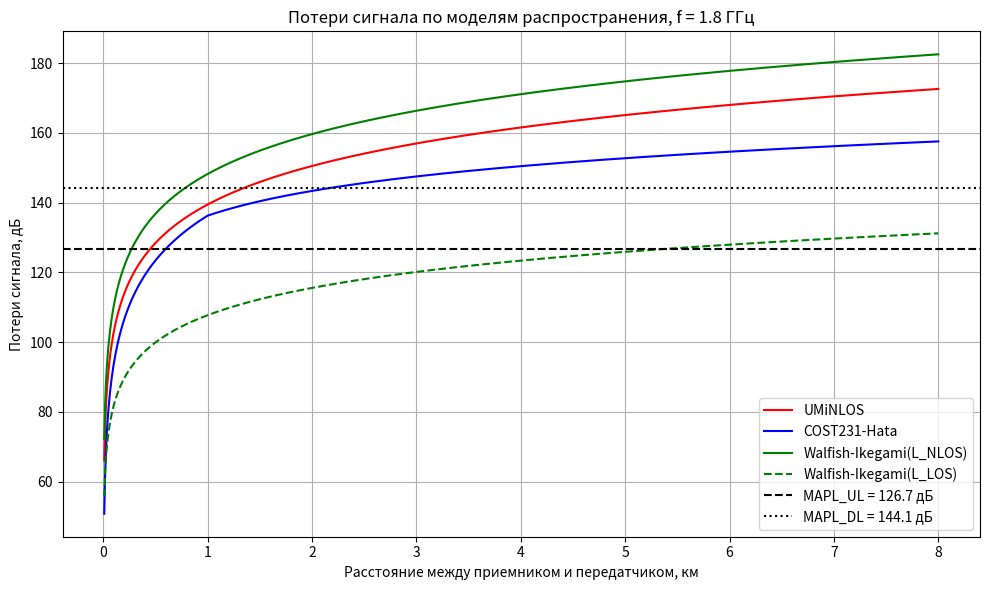

Recreate this plot in Python.
import numpy as np
import matplotlib.pyplot as plt

P_BS = 46
P_UE = 24
G_BS = 21
PenM = 15
IM = 1
MIMO = 3
Feeder = 2 + 0.4 + 0.5
f_MHz = 1800
f_GHz = 1.8
BW_UL = 10e6
BW_DL = 20e6
NF_BS = 2.4
NF_UE = 6
SINR_UL = 4
SINR_DL = 2
S_macro = 100
S_micro = 4
k_sect = 1.95

hBS = 30
hms = 1.5
dh = 25
w = 20
b = 40
phi = 45

Thermal_UL = -174 + 10 * np.log10(BW_UL)
RxSens_BS = NF_BS + Thermal_UL + SINR_UL
MAPL_UL = P_UE - Feeder + G_BS + MIMO - IM - PenM - RxSens_BS
print(f'1) UL: RxSens_BS = {RxSens_BS:.2f} дБм, MAPL_UL = {MAPL_UL:.2f} дБ')

Thermal_DL = -174 + 10 * np.log10(BW_DL)
RxSens_UE = NF_UE + Thermal_DL + SINR_DL
MAPL_DL = P_BS - Feeder + G_BS + MIMO - IM - PenM - RxSens_UE
print(f'2) DL: RxSens_UE = {RxSens_UE:.2f} дБм, MAPL_DL = {MAPL_DL:.2f} дБ')

def UMi(d):
    return 26 * np.log10(f_GHz) + 22.7 + 36.7 * np.log10(d * 1000)

A = 46.3
B = 33.9
a_hms = 3.2 * (np.log10(11.75 * hms))**2 - 4.97

def s(d):
    return np.where(d >= 1,
                    44.9 - 6.55 * np.log10(f_MHz),
                    (47.88 + 13.9 * np.log10(f_MHz) - 13.9 * np.log10(hBS)) / np.log10(50))

def Hata(d):
    return A + B * np.log10(f_MHz) - 13.82 * np.log10(hBS) - a_hms + s(d) * np.log10(d)

def L0(d):
    return 32.44 + 20 * np.log10(f_MHz) + 20 * np.log10(d)

if phi < 35:
    angle = -10 + 0.354 * phi
elif phi < 55:
    angle = 2.5 + 0.075 * phi
else:
    angle = 4.0 - 0.114 * phi

L2 = -16.9 - 10 * np.log10(w) + 10 * np.log10(f_MHz) + 20 * np.log10(dh - hms) + angle
L11 = -18 * np.log10(1 + hBS - dh)
ka = 54
kd = 18
kf = -4 + 0.7 * (f_MHz / 925 - 1)

def L1(d):
    return L11 + ka + kd * np.log10(d) + kf * np.log10(f_MHz) - 9 * np.log10(b)

def WI1(d):
    return L0(d) + np.maximum(L1(d) + L2, 0)

def WI2(d):
    return 42.6 + 20*np.log10(f_MHz) + 26*np.log10(d)

d = np.linspace(0.01, 8, 1000)

plt.figure(figsize=(10, 6))
plt.plot(d, UMi(d), 'r', linewidth=1.5, label='UMiNLOS')
plt.plot(d, Hata(d), 'b', linewidth=1.5, label='COST231-Hata')
plt.plot(d, WI1(d), 'g', linewidth=1.5, label='Walfish-Ikegami(L_NLOS)')
plt.plot(d, WI2(d), 'g--', linewidth=1.5, label='Walfish-Ikegami(L_LOS)')
plt.axhline(y=MAPL_UL, color='k', linestyle='--', label=f'MAPL_UL = {MAPL_UL:.1f} дБ')
plt.axhline(y=MAPL_DL, color='k', linestyle=':', label=f'MAPL_DL = {MAPL_DL:.1f} дБ')
plt.legend()
plt.xlabel('Расстояние между приемником и передатчиком, км')
plt.ylabel('Потери сигнала, дБ')
plt.title('Потери сигнала по моделям распространения, f = 1.8 ГГц')
plt.grid(True)
plt.tight_layout()
plt.show()

dd = np.linspace(0.001, 20, 20000)

Hata_dd = Hata(dd)
R_UL_m = np.interp(MAPL_UL, Hata_dd, dd)
R_DL_m = np.interp(MAPL_DL, Hata_dd, dd)
R_m = min(R_UL_m, R_DL_m)
N_m = int(np.ceil(S_macro / (k_sect * R_m**2)))

UMi_dd = UMi(dd)
R_UL_f = np.interp(MAPL_UL, UMi_dd, dd)
R_DL_f = np.interp(MAPL_DL, UMi_dd, dd)
R_f = min(R_UL_f, R_DL_f)
N_f = int(np.ceil(S_micro / (k_sect * R_f**2)))

print(f'\n4) Макросоты (COST231-Hata):')
print(f'R_UL = {R_UL_m:.3f} км, R_DL = {R_DL_m:.3f} км, R = {R_m:.3f} км')
print(f'S одной BS = {k_sect * R_m**2:.3f} км^2, нужно BS на {int(S_macro)} км^2: {N_m}')
print(f'Микро/фемтосоты (UMiNLOS):')
print(f'R_UL = {R_UL_f * 1000:.0f} м, R_DL = {R_DL_f * 1000:.0f} м, R = {R_f * 1000:.0f} м')
print(f'S одной BS = {k_sect * R_f**2:.3f} км^2, нужно BS на {int(S_micro)} км^2: {N_f}')
